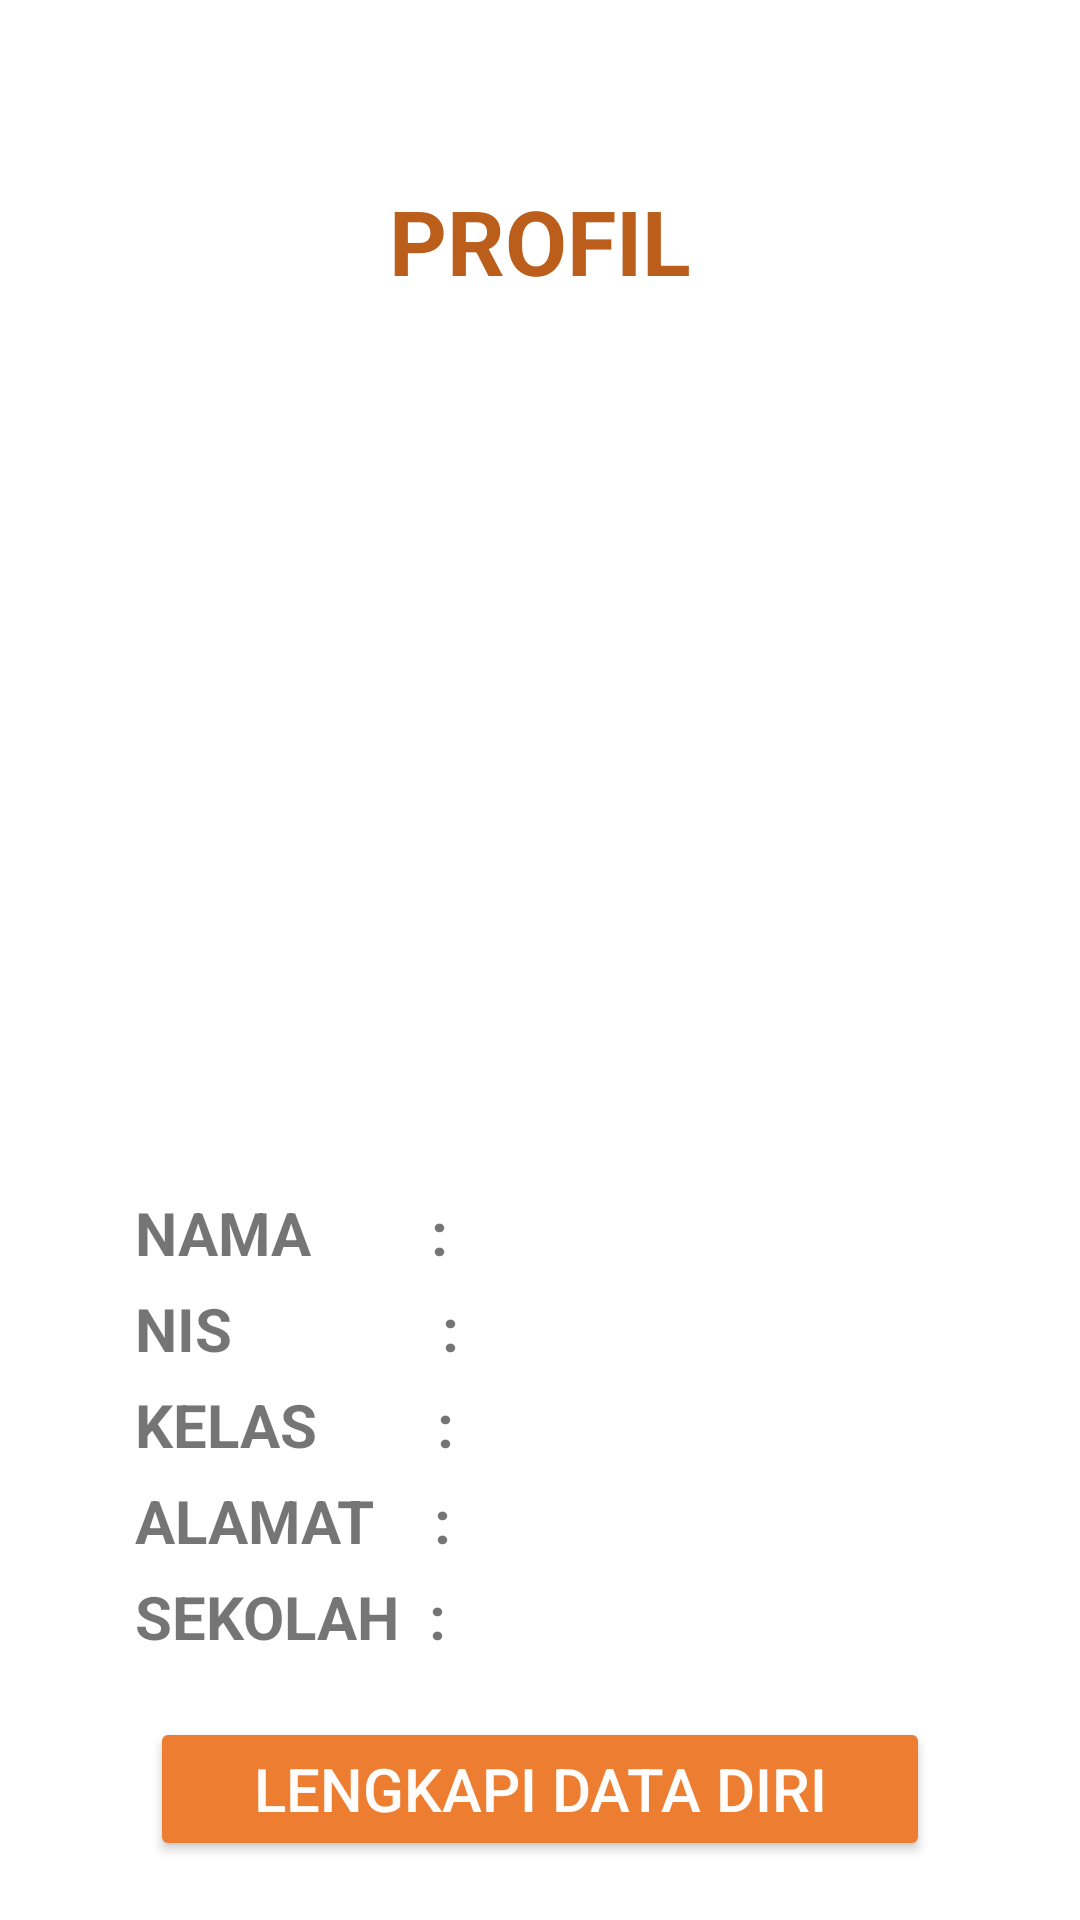

Reconstruct the res/layout file that produces this screen, plus the resources it refers to.
<!-- AndroidManifest.xml: application theme Theme.PerpusSMP -->
<!-- res/layout/activity_profil.xml -->
<?xml version="1.0" encoding="utf-8"?>
<LinearLayout xmlns:android="http://schemas.android.com/apk/res/android"
    xmlns:app="http://schemas.android.com/apk/res-auto"
    xmlns:tools="http://schemas.android.com/tools"
    android:layout_width="match_parent"
    android:layout_height="match_parent"
    android:orientation="vertical"
    tools:context=".ProfilActivity">

    <TextView
        android:layout_width="match_parent"
        android:layout_height="wrap_content"
        android:textStyle="bold"
        android:textSize="30sp"
        android:textColor="@color/text_color"
        android:textAlignment="center"
        android:layout_marginTop="60dp"
        android:text="PROFIL"/>

    <ImageView
        android:id="@+id/ivProfilSiswa"
        android:layout_width="wrap_content"
        android:layout_height="217dp"
        android:layout_gravity="center"
        android:layout_marginTop="40dp"
        android:src="@drawable/defaultimage" />

    <LinearLayout
        android:layout_width="match_parent"
        android:layout_height="wrap_content"
        android:layout_marginTop="40dp"
        android:orientation="horizontal"
        >
        <TextView
            android:layout_width="wrap_content"
            android:layout_height="wrap_content"
            android:textSize="20sp"
            android:textStyle="bold"
            android:layout_marginStart="45dp"
            android:text="NAMA        :"/>

        <TextView
            android:id="@+id/tvNamaSiswa"
            android:layout_width="wrap_content"
            android:layout_height="wrap_content"
            android:textSize="20sp"
            android:textStyle="bold"
            android:layout_marginStart="10dp"
            android:text=""/>

    </LinearLayout>

    <LinearLayout
        android:layout_width="match_parent"
        android:layout_height="wrap_content"
        android:layout_marginTop="5dp"
        android:orientation="horizontal"
        >
        <TextView
            android:layout_width="wrap_content"
            android:layout_height="wrap_content"
            android:textSize="20sp"
            android:textStyle="bold"
            android:layout_marginStart="45dp"
            android:text="NIS              :"/>

        <TextView
            android:id="@+id/tvNISSiswa"
            android:layout_width="wrap_content"
            android:layout_height="wrap_content"
            android:textSize="20sp"
            android:textStyle="bold"
            android:layout_marginStart="10dp"
            android:text=""/>

    </LinearLayout>

    <LinearLayout
        android:layout_width="match_parent"
        android:layout_height="wrap_content"
        android:layout_marginTop="5dp"
        android:orientation="horizontal"
        >
        <TextView
            android:layout_width="wrap_content"
            android:layout_height="wrap_content"
            android:textSize="20sp"
            android:textStyle="bold"
            android:layout_marginStart="45dp"
            android:text="KELAS        :"/>

        <TextView
            android:id="@+id/tvKelasSiswa"
            android:layout_width="wrap_content"
            android:layout_height="wrap_content"
            android:textSize="20sp"
            android:textStyle="bold"
            android:layout_marginStart="10dp"
            android:text=""/>

    </LinearLayout>

    <LinearLayout
        android:layout_width="match_parent"
        android:layout_height="wrap_content"
        android:layout_marginTop="5dp"
        android:orientation="horizontal"
        >
        <TextView
            android:layout_width="wrap_content"
            android:layout_height="wrap_content"
            android:textSize="20sp"
            android:textStyle="bold"
            android:layout_marginStart="45dp"
            android:text="ALAMAT    :"/>

        <TextView
            android:id="@+id/tvAlamatSiswa"
            android:layout_width="wrap_content"
            android:layout_height="wrap_content"
            android:textSize="20sp"
            android:textStyle="bold"
            android:layout_marginStart="10dp"
            android:text=""/>

    </LinearLayout>

    <LinearLayout
        android:layout_width="match_parent"
        android:layout_height="wrap_content"
        android:layout_marginTop="5dp"
        android:orientation="horizontal"
        >
        <TextView
            android:layout_width="wrap_content"
            android:layout_height="wrap_content"
            android:textSize="20sp"
            android:textStyle="bold"
            android:layout_marginStart="45dp"
            android:text="SEKOLAH  :"/>

        <TextView
            android:id="@+id/tvSekolahSiswa"
            android:layout_width="wrap_content"
            android:layout_height="wrap_content"
            android:textSize="20sp"
            android:textStyle="bold"
            android:layout_marginStart="10dp"
            android:text=""/>

    </LinearLayout>
    <Button
        android:id="@+id/btnProfilToComplete"
        android:layout_width="260dp"
        android:layout_height="wrap_content"
        android:layout_gravity="center"
        android:layout_marginTop="20dp"
        android:backgroundTint="@color/button_color"
        android:textColor="@color/text_white"
        android:text="Lengkapi Data diri"
        android:textSize="20sp"
        />


</LinearLayout>
<!-- resources referenced by this layout -->
<resources>
  <color name="button_color">#ed7d31</color>
  <color name="text_color">#bb5e1c</color>
  <color name="text_white">#fffefd</color>
  <style name="Theme.PerpusSMP" parent="Theme.MaterialComponents.Light">
          
          <item name="colorPrimary">@color/button_color</item>
          <item name="colorPrimaryVariant">@color/button_color</item>
          <item name="colorOnPrimary">@color/white</item>
          
          <item name="colorSecondary">@color/teal_200</item>
          <item name="colorSecondaryVariant">@color/teal_700</item>
          <item name="colorOnSecondary">@color/black</item>
          
          <item name="android:statusBarColor" tools:targetApi="l">?attr/colorPrimaryVariant</item>
          
      </style>
  <color name="white">#FFFFFFFF</color>
  <color name="teal_200">#FF03DAC5</color>
  <color name="teal_700">#FF018786</color>
  <color name="black">#FF000000</color>
</resources>
